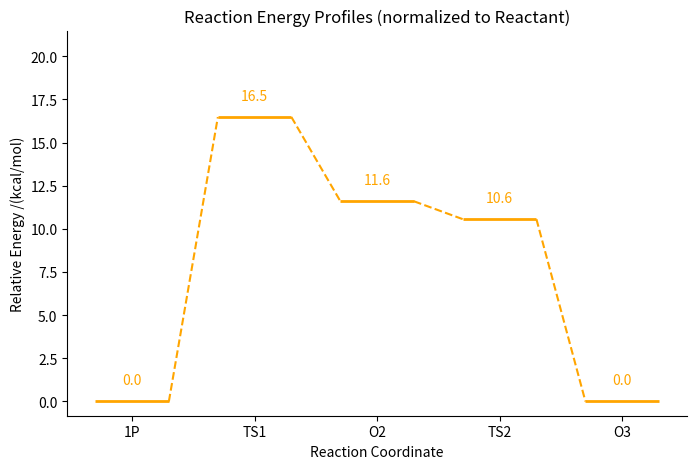

Here is the Python script that generated this plot:
import matplotlib.pyplot as plt
import numpy as np

# Example states and energies
states = ["1P", "TS1", "O2", "TS2", "O3"]

energies_methods = {
    "tppsh with def2-tzvpd-all": [0, 16.48, 11.60, 10.56, 0],
}

x = np.arange(len(states))  # evenly spaced positions

plt.figure(figsize=(8, 5))
colors = ["orange", "blue", "green"]

for i, (method, energies) in enumerate(energies_methods.items()):
    energies = np.array(energies) - energies[0]  # normalize
    color = colors[i]

    # Flat horizontal lines (plateaus)
    for xi, yi in zip(x, energies):
        plt.hlines(y=yi, xmin=xi - 0.3, xmax=xi + 0.3, color=color, lw=2)

    # Dashed connectors between plateaus
    for (xi, yi), (xj, yj) in zip(zip(x[:-1], energies[:-1]), zip(x[1:], energies[1:])):
        plt.plot([xi + 0.3, xj - 0.3], [yi, yj],
                 color=color, lw=1.5, linestyle="--")

    # Labels above each plateau
    for xi, yi in zip(x, energies):
        plt.text(xi, yi + 1, f"{yi:.1f}", ha='center', color=color)

# Axis styling
plt.xticks(x, states)
plt.xlabel("Reaction Coordinate")
plt.ylabel("Relative Energy /(kcal/mol)")
plt.title("Reaction Energy Profiles (normalized to Reactant)")

# Remove top, right, and left spines
ax = plt.gca()
ax.spines["top"].set_visible(False)
ax.spines["right"].set_visible(False)
# ax.spines["left"].set_visible(False)

# Add headspace above highest point
ymax = max(max(energies) for energies in energies_methods.values())
plt.ylim(top=ymax + 5)

plt.show()
